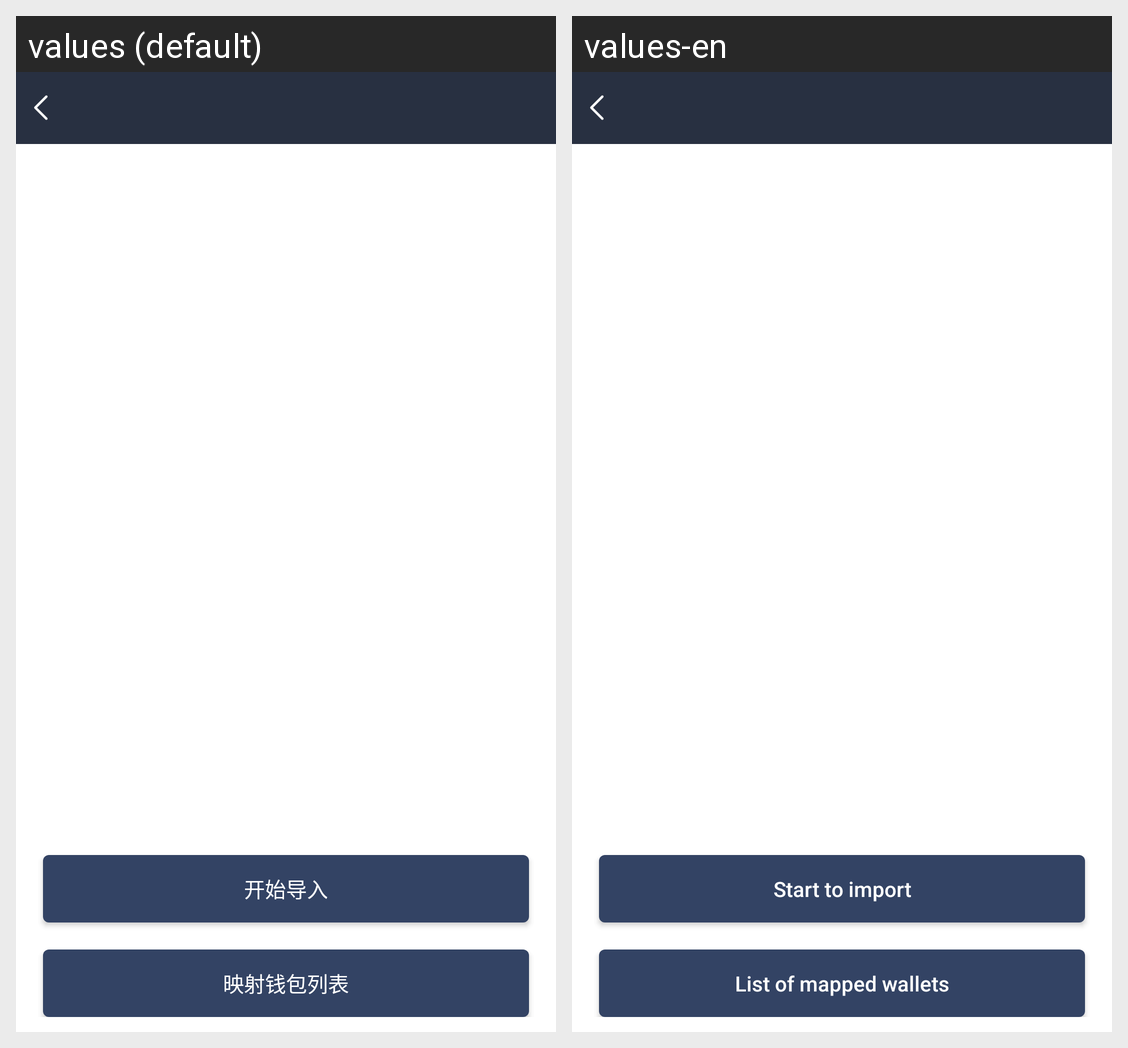

The same Android screen rendered under two of its app's locales, left to right. List the strings drawn on it with the default value and each locale's translation.
Android screen res/layout/activity_mainmap.xml rendered under 2 locales, left to right: values (default), values-en. Device: Nexus 5 (rendered at 1080×1920; each locale shown at half size, 540×960, under a caption strip naming it); theme AppTheme.NoActionBar.
Strings drawn on this screen, with the default value and each locale's value (text and hints the layout hard-codes, and strings that could not be matched under every locale, appear in the picture but are not listed):

import_wallet_item_zhujici_btn_txt
  values: 开始导入
  values-en: Start to import

mainmap_btn_txt_list
  values: 映射钱包列表
  values-en: List of mapped wallets
